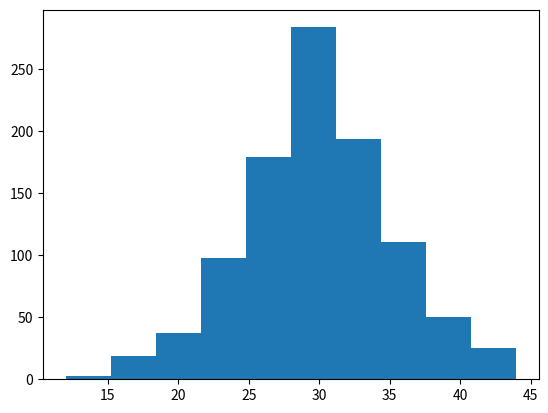

Generate this figure with matplotlib:
from numpy.random import seed
import numpy as np
from numpy import savetxt
import matplotlib.pyplot as plt
lam = 30
# generate samples from ideal distribution
seed(1)
results=np.random.poisson(lam, 1000)
# save to ASCII file
savetxt('results_poisson.csv', results)
# histogram
plt.hist(results)
plt.show()

